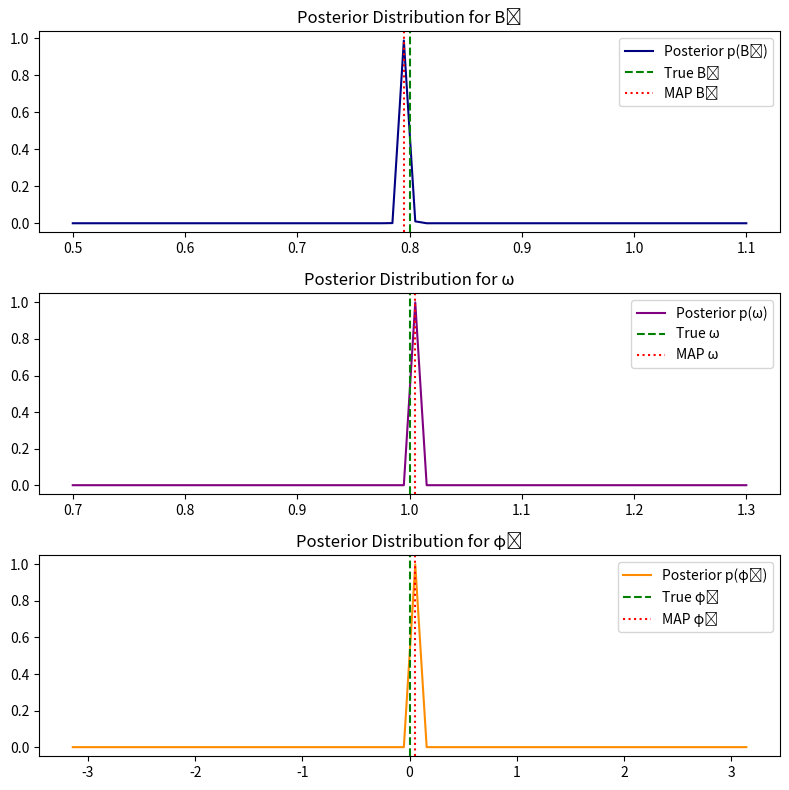
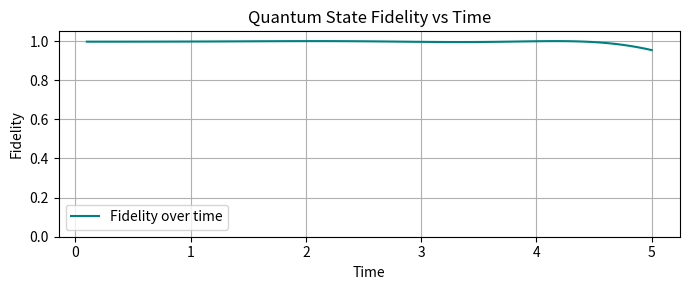

The matplotlib source for these figures, in order:
import numpy as np
import matplotlib.pyplot as plt

class QuantumSensor:
    def __init__(self, n_qubits=3, gamma=1.0, T2=3.0, sigma_noise=0.05, shots=100):
        self.n_qubits = n_qubits
        self.gamma = gamma
        self.T2 = T2
        self.sigma_noise = sigma_noise
        self.shots = shots

        self.times = np.linspace(0.1, 5, 100)

        # True field parameters
        self.B0_true = 0.8
        self.omega_true = 1.0
        self.phi0_true = 0.0

        # Bayesian grid
        self.B0_vals = np.linspace(0.5, 1.1, 60)
        self.omega_vals = np.linspace(0.7, 1.3, 60)
        self.phi0_vals = np.linspace(-np.pi, np.pi, 60)

        self.posterior = None
        self.posterior_B0 = None
        self.posterior_omega = None
        self.posterior_phi0 = None
        self.map_estimates = None

    def B_field(self, t, B0, omega):
        return B0 * np.sin(omega * t)

    def ideal_expectation(self, t, B0, omega, phi0):
        phase = self.gamma * self.n_qubits * self.B_field(t, B0, omega) * t + phi0
        return np.cos(phase)

    def decohered_expectation(self, t, B0, omega, phi0):
        return self.ideal_expectation(t, B0, omega, phi0) * np.exp(-t / self.T2)

    def noisy_measurement(self, expectation):
        p = (1 + expectation) / 2
        counts = np.random.binomial(self.shots, p)
        mean = 2 * (counts / self.shots) - 1
        return mean + np.random.normal(0, self.sigma_noise)

    def generate_measurements(self):
        self.measurements = []
        for t in self.times:
            exp_val = self.decohered_expectation(t, self.B0_true, self.omega_true, self.phi0_true)
            meas = self.noisy_measurement(exp_val)
            self.measurements.append(meas)
        self.measurements = np.array(self.measurements)

    def compute_posterior(self):
        B0_vals, omega_vals, phi0_vals = self.B0_vals, self.omega_vals, self.phi0_vals
        posterior = np.zeros((len(B0_vals), len(omega_vals), len(phi0_vals)))

        for i, B0 in enumerate(B0_vals):
            for j, omega in enumerate(omega_vals):
                for k, phi0 in enumerate(phi0_vals):
                    preds = self.decohered_expectation(self.times, B0, omega, phi0)
                    log_like = -np.sum((self.measurements - preds)**2) / (2 * self.sigma_noise**2)
                    posterior[i, j, k] = np.exp(log_like)

        posterior /= np.sum(posterior)
        self.posterior = posterior

        self.posterior_B0 = np.sum(posterior, axis=(1, 2))
        self.posterior_omega = np.sum(posterior, axis=(0, 2))
        self.posterior_phi0 = np.sum(posterior, axis=(0, 1))

        i_max, j_max, k_max = np.unravel_index(np.argmax(posterior), posterior.shape)
        self.map_estimates = (
            B0_vals[i_max],
            omega_vals[j_max],
            phi0_vals[k_max]
        )

    def print_results(self):
        B0_map, omega_map, phi0_map = self.map_estimates
        print("MAP Estimates:")
        print(f"  B₀   = {B0_map:.3f} (true = {self.B0_true})")
        print(f"  ω    = {omega_map:.3f} (true = {self.omega_true})")
        print(f"  φ₀   = {phi0_map:.3f} (true = {self.phi0_true})")

    def plot_posteriors(self):
        fig, axs = plt.subplots(3, 1, figsize=(8, 8))
        axs[0].plot(self.B0_vals, self.posterior_B0, label='Posterior p(B₀)', color='navy')
        axs[0].axvline(self.B0_true, color='green', linestyle='--', label='True B₀')
        axs[0].axvline(self.map_estimates[0], color='red', linestyle=':', label='MAP B₀')
        axs[0].legend()
        axs[0].set_title("Posterior Distribution for B₀")

        axs[1].plot(self.omega_vals, self.posterior_omega, label='Posterior p(ω)', color='purple')
        axs[1].axvline(self.omega_true, color='green', linestyle='--', label='True ω')
        axs[1].axvline(self.map_estimates[1], color='red', linestyle=':', label='MAP ω')
        axs[1].legend()
        axs[1].set_title("Posterior Distribution for ω")

        axs[2].plot(self.phi0_vals, self.posterior_phi0, label='Posterior p(φ₀)', color='darkorange')
        axs[2].axvline(self.phi0_true, color='green', linestyle='--', label='True φ₀')
        axs[2].axvline(self.map_estimates[2], color='red', linestyle=':', label='MAP φ₀')
        axs[2].legend()
        axs[2].set_title("Posterior Distribution for φ₀")

        plt.tight_layout()
        plt.show()

    def estimate_fidelity(self):
        def evolved_state_vector(B0, omega, phi0, t):
           phase = self.gamma * self.n_qubits * B0 * np.sin(omega * t) * t + phi0
           return np.array([np.cos(phase), np.sin(phase)])

        fidelities = []
        for t in self.times:
            true_state = evolved_state_vector(self.B0_true, self.omega_true, self.phi0_true, t)
            est_state = evolved_state_vector(*self.map_estimates, t)
            fid = np.abs(np.dot(true_state, est_state))**2
            fidelities.append(fid)

        avg_fidelity = np.mean(fidelities)
        print(f"Average Fidelity between true and estimated quantum state: {avg_fidelity:.4f}")

        # Optional: plot fidelity over time
        plt.figure(figsize=(7, 3))
        plt.plot(self.times, fidelities, label="Fidelity over time", color="teal")
        plt.xlabel("Time")
        plt.ylabel("Fidelity")
        plt.title("Quantum State Fidelity vs Time")
        plt.ylim(0, 1.05)
        plt.grid(True)
        plt.legend()
        plt.tight_layout()
        plt.show()


# -------------------- Run the Sensor Simulation --------------------
sensor = QuantumSensor()
sensor.generate_measurements()
sensor.compute_posterior()
sensor.print_results()
sensor.plot_posteriors()
sensor.estimate_fidelity()
